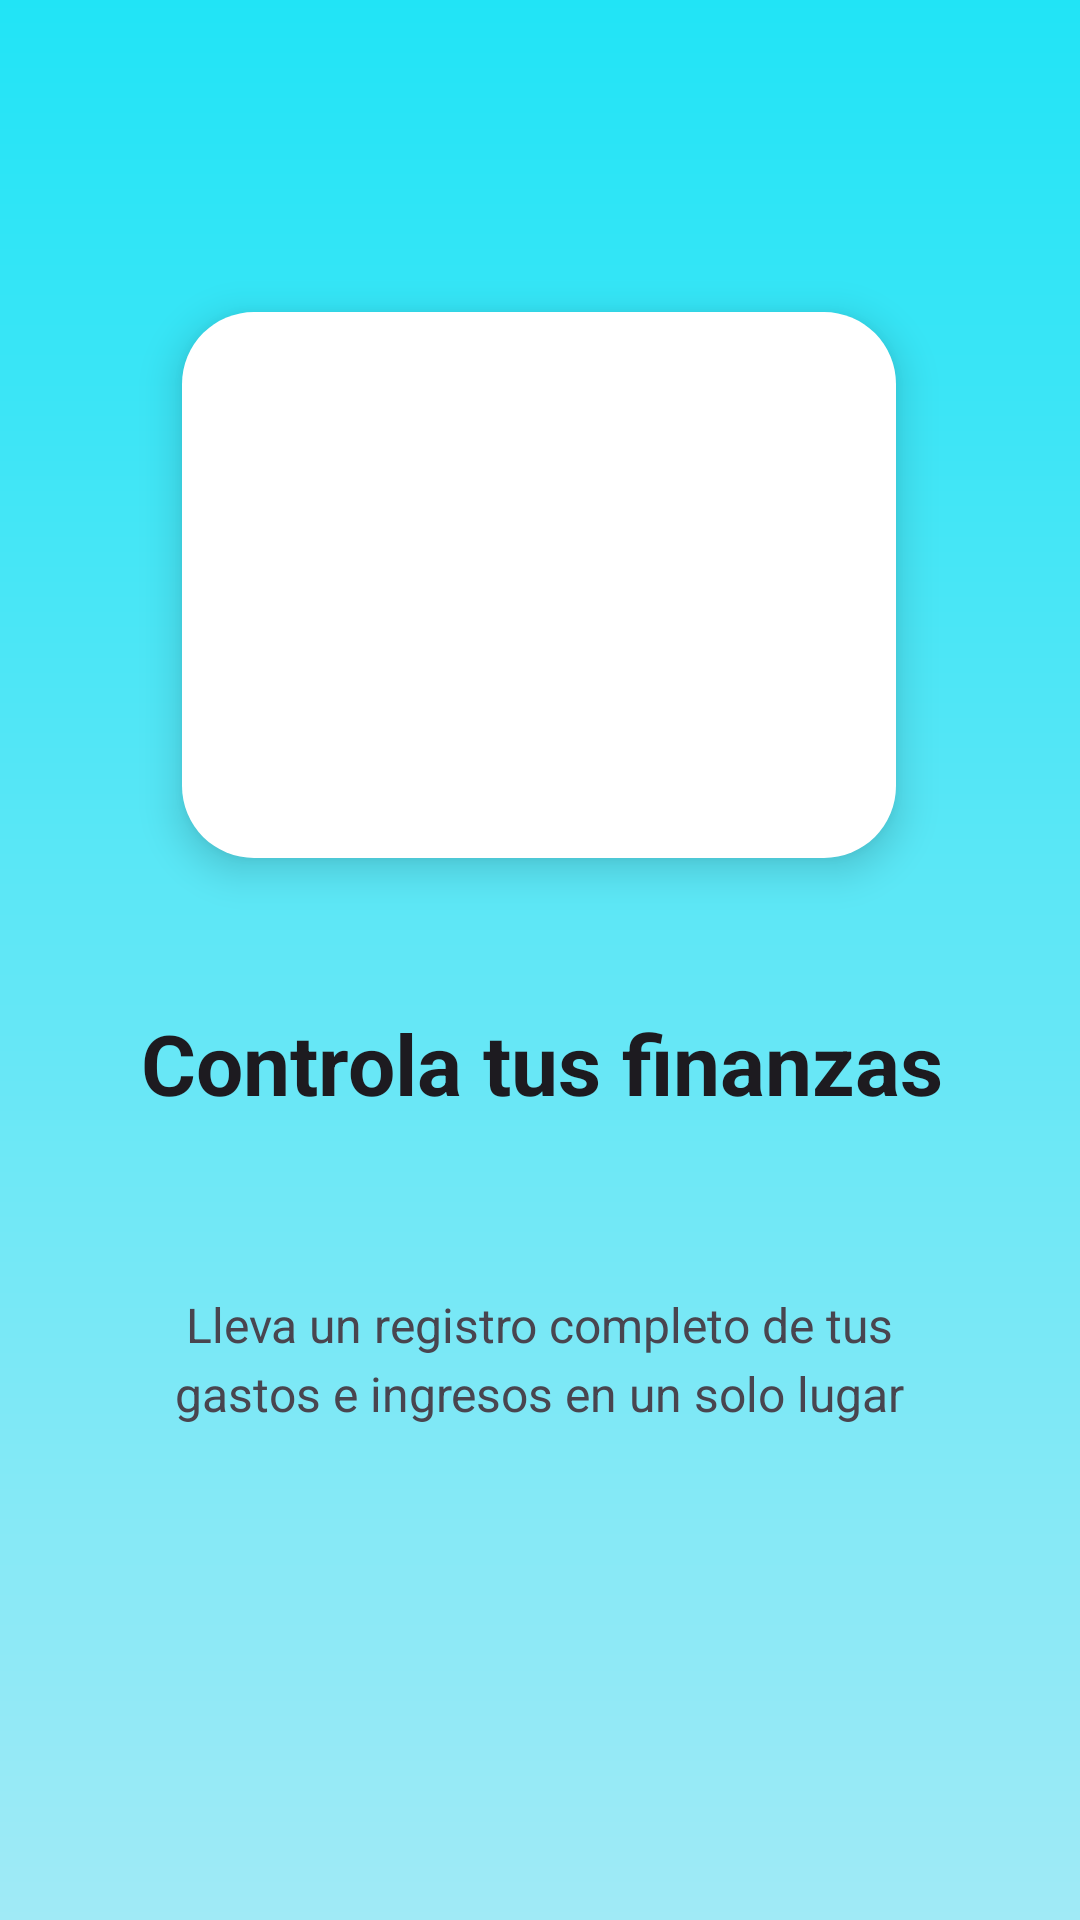

Produce the Android XML layout that renders to this screen, including the resource entries it uses.
<!-- AndroidManifest.xml: application theme Theme.MoneyMaster -->
<!-- res/layout/fragment_onboarding1.xml -->
<?xml version="1.0" encoding="utf-8"?>
<FrameLayout xmlns:android="http://schemas.android.com/apk/res/android"
    xmlns:app="http://schemas.android.com/apk/res-auto"
    xmlns:tools="http://schemas.android.com/tools"
    android:layout_width="match_parent"
    android:layout_height="match_parent"
    tools:context=".fragment_onboarding1">


    <androidx.constraintlayout.widget.ConstraintLayout
        android:layout_width="match_parent"
        android:layout_height="match_parent"
        android:background="@drawable/bg_gradient_onboarding">

        

        <ImageView
            android:id="@+id/iconContainer"
            android:layout_width="238dp"
            android:layout_height="182dp"
            android:layout_marginTop="104dp"
            android:src="@drawable/iv_Illustration"
            android:background="@drawable/bg_rounded_shadow"
            android:elevation="8dp"
            android:padding="20dp"
            app:layout_constraintEnd_toEndOf="parent"
            app:layout_constraintHorizontal_bias="0.497"
            app:layout_constraintStart_toStartOf="parent"
            app:layout_constraintTop_toTopOf="parent" />


        

        <TextView
            android:id="@+id/tvTitle"
            android:layout_width="369dp"
            android:layout_height="49dp"
            android:layout_marginTop="44dp"
            android:gravity="center"
            android:text="Controla tus finanzas"
            android:textColor="?attr/colorOnSurface"
            android:textSize="28sp"
            android:textStyle="bold"
            app:layout_constraintEnd_toEndOf="parent"
            app:layout_constraintStart_toStartOf="parent"
            app:layout_constraintTop_toBottomOf="@+id/iconContainer" />

        
        <TextView
            android:id="@+id/tvDescription"
            android:layout_width="288dp"
            android:layout_height="92dp"
            android:layout_marginTop="28dp"
            android:gravity="center"
            android:lineSpacingExtra="4dp"
            android:text="Lleva un registro completo de tus gastos e ingresos en un solo lugar"
            android:textColor="?attr/colorOnSurfaceVariant"
            android:textSize="16sp"
            app:layout_constraintEnd_toEndOf="parent"
            app:layout_constraintHorizontal_bias="0.495"
            app:layout_constraintStart_toStartOf="parent"
            app:layout_constraintTop_toBottomOf="@+id/tvTitle" />

    </androidx.constraintlayout.widget.ConstraintLayout>
</FrameLayout>
<!-- resources referenced by this layout -->
<resources>
  <!-- drawable bg_gradient_onboarding (drawable) -->
  <?xml version="1.0" encoding="utf-8"?>
  <shape xmlns:android="http://schemas.android.com/apk/res/android" android:shape="rectangle">
      <gradient
          android:type="linear"
          android:angle="270"
          android:startColor="#21E4F6"
          android:endColor="#A0EAF6" />
  
  </shape>
  <!-- drawable bg_rounded_shadow (drawable) -->
  <?xml version="1.0" encoding="utf-8"?>
  <shape xmlns:android="http://schemas.android.com/apk/res/android" android:shape="rectangle">
      <corners android:radius="24dp" />
      <solid android:color="#FFFFFF" />
  
  
  </shape>
  <style name="Theme.MoneyMaster" parent="Base.Theme.MoneyMaster" />
  <style name="Base.Theme.MoneyMaster" parent="Theme.Material3.DayNight.NoActionBar">
          
          
      </style>
</resources>
